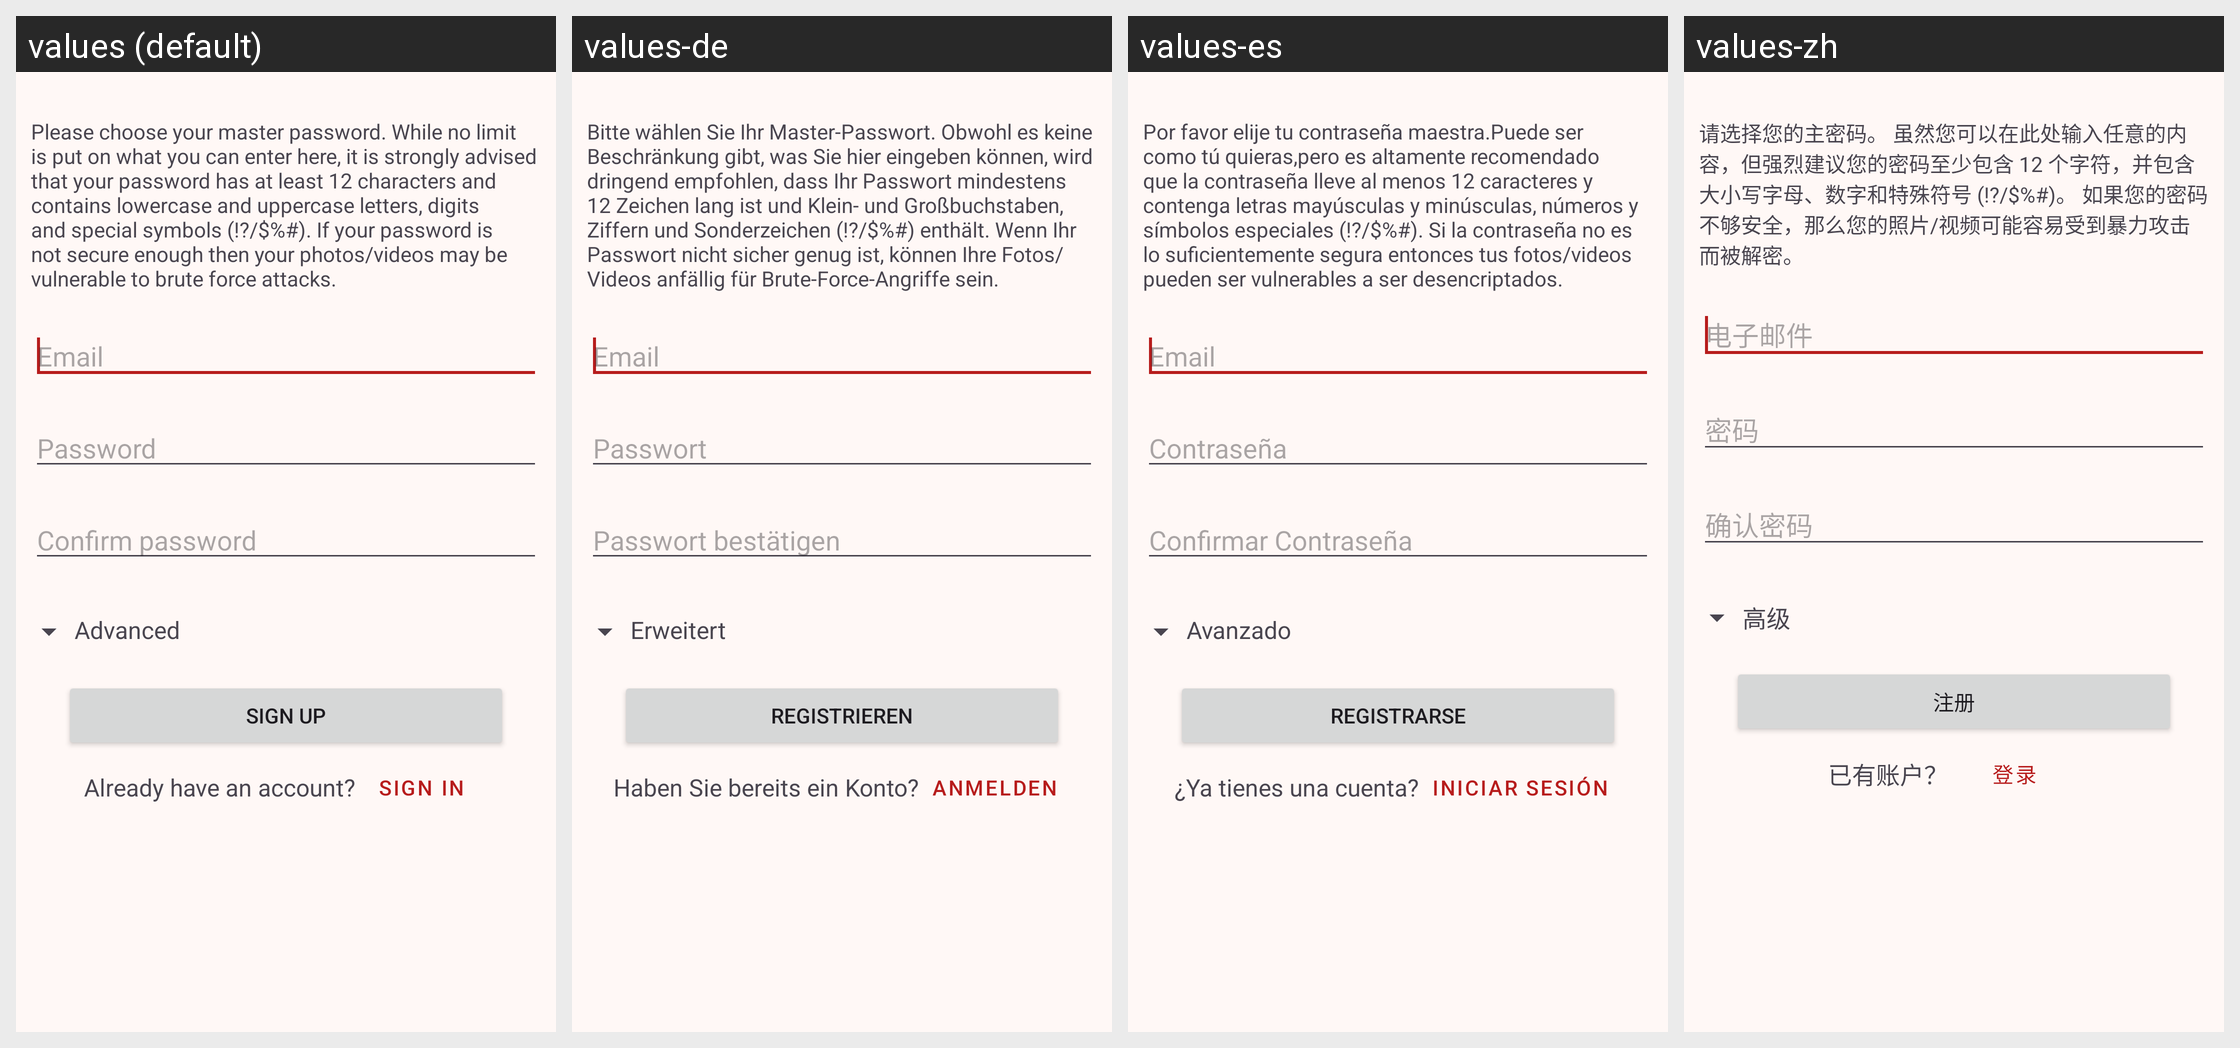

Strings drawn on this Android screen and how each of the app's shown locales translates them:
Android screen res/layout/activity_sign_up.xml rendered under 4 locales, left to right: values (default), values-de, values-es, values-zh. Device: Nexus 5 (rendered at 1080×1920; each locale shown at half size, 540×960, under a caption strip naming it); theme AppThemeCompatWithActionBar.
Other locales in the repository, not shown: values-fr, values-ja, values-ru, values-zh-rCN.
Strings drawn on this screen, with the default value and each locale's value (text and hints the layout hard-codes, and strings that could not be matched under every locale, appear in the picture but are not listed):

setup_info
  values: Please choose your master password. While no limit is put on what you can enter here, it is strongly advised that your password has at least 12 characters and contains lowercase and uppercase letters, digits and special symbols (!?/$%#). If your password is not secure enough then your photos/videos may be vulnerable to brute force attacks.
  values-de: Bitte wählen Sie Ihr Master-Passwort. Obwohl es keine Beschränkung gibt, was Sie hier eingeben können, wird dringend empfohlen, dass Ihr Passwort mindestens 12 Zeichen lang ist und Klein- und Großbuchstaben, Ziffern und Sonderzeichen (!?/$%#) enthält. Wenn Ihr Passwort nicht sicher genug ist, können Ihre Fotos/Videos anfällig für Brute-Force-Angriffe sein.
  values-es: Por favor elije tu contraseña maestra.Puede ser como tú quieras,pero es altamente recomendado que la contraseña lleve al menos 12 caracteres y contenga letras mayúsculas y minúsculas, números y símbolos especiales (!?/$%#). Si la contraseña no es lo suficientemente segura entonces tus fotos/videos pueden ser vulnerables a ser desencriptados.
  values-zh: 请选择您的主密码。 虽然您可以在此处输入任意的内容，但强烈建议您的密码至少包含 12 个字符，并包含大小写字母、数字和特殊符号 (!?/$%#)。 如果您的密码不够安全，那么您的照片/视频可能容易受到暴力攻击而被解密。

email
  values: Email
  values-de: Email
  values-es: Email
  values-zh: 电子邮件

password
  values: Password
  values-de: Passwort
  values-es: Contraseña
  values-zh: 密码

confirm_password
  values: Confirm password
  values-de: Passwort bestätigen
  values-es: Confirmar Contraseña
  values-zh: 确认密码

advanced
  values: Advanced
  values-de: Erweitert
  values-es: Avanzado
  values-zh: 高级

sign_up
  values: Sign Up
  values-de: Registrieren
  values-es: Registrarse
  values-zh: 注册

have_an_account
  values: Already have an account?
  values-de: Haben Sie bereits ein Konto?
  values-es: ¿Ya tienes una cuenta?
  values-zh: 已有账户？

sign_in
  values: Sign In
  values-de: Anmelden
  values-es: Iniciar Sesión
  values-zh: 登录
